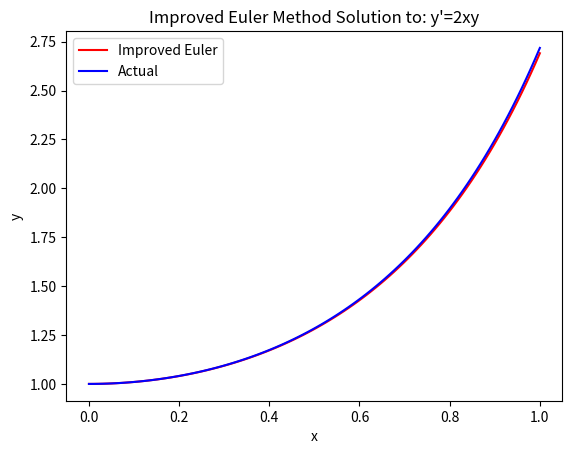

This figure's Python source:

# The Improved Euler Method is a 2-step method
# Solving:  y' = 2x*y  ,  y(0) = 1

import math
import numpy as np
import matplotlib.pyplot as plt

dx = 0.01
xmin = 0
xmax = 1
nx = int((xmax-xmin)/dx)
x  = np.linspace(0, 1, nx)
y = np.zeros_like(x)
y[0] = 1

# Function defining the ODE: f(x,y) = y'
def f(x,y):
	return 2*x*y

# Improved Euler Method
for n in range(0, nx-1):
	k1 = dx*f(x[n], y[n])
	k2 = dx*f(x[n+1], y[n]+k1)
	y[n+1] = y[n] + (1/2)*(k1 + k2)
	
# Calculate Actual Solution
y_actual = np.zeros_like(x)
for i in range(0, len(y_actual)):
	y_actual[i] = math.exp(x[i]**2)

# Plot the Numerical and Actual Solutions
plt.plot(x, y, 'r', x, y_actual, 'b')
plt.title("Improved Euler Method Solution to: y'=2xy")
plt.xlabel("x")
plt.ylabel("y")
plt.legend(['Improved Euler', 'Actual'])
plt.show()

print("Percent Error at x=1: "+str( abs( (y[-1]-y_actual[-1])/y_actual[-1])*100)+" %")

